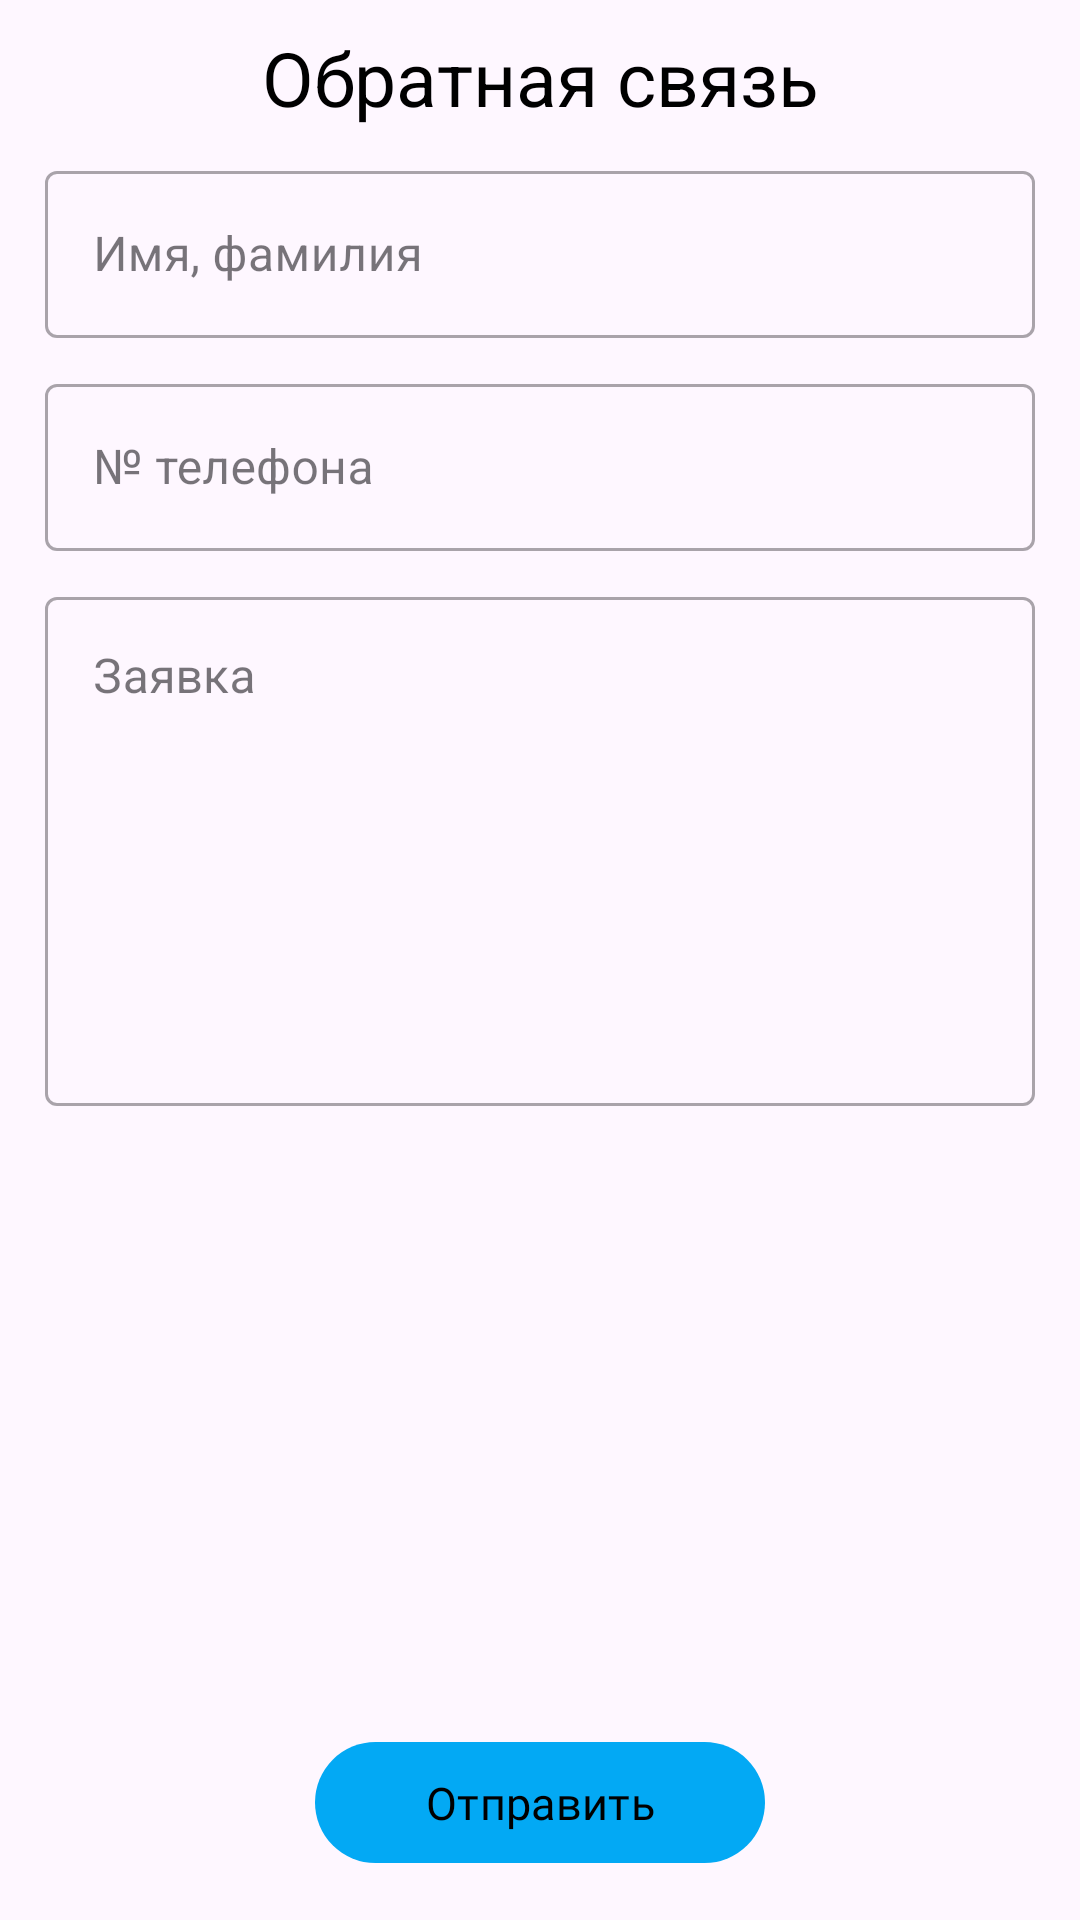

Write the Android layout XML for this screen, with the resource values it uses.
<!-- AndroidManifest.xml: application theme Theme.flatyApp -->
<!-- res/layout/fragment_chat.xml -->
<?xml version="1.0" encoding="utf-8"?>
<androidx.constraintlayout.widget.ConstraintLayout xmlns:android="http://schemas.android.com/apk/res/android"
    xmlns:app="http://schemas.android.com/apk/res-auto"
    xmlns:tools="http://schemas.android.com/tools"
    android:layout_width="match_parent"
    android:layout_height="match_parent"
    tools:context=".fragments.ChatFragment"
    android:orientation="vertical">

    <TextView
        android:id="@+id/textView"
        android:layout_width="wrap_content"
        android:layout_height="wrap_content"
        android:text="@string/chat"
        android:layout_gravity="center"
        android:gravity="center"
        android:padding="9dp"
        android:textAlignment="center"
        android:textColor="@color/black"
        android:textSize="25sp"
        app:layout_constraintEnd_toEndOf="parent"
        app:layout_constraintStart_toStartOf="parent"
        app:layout_constraintTop_toTopOf="parent" />

    <ScrollView
        android:id="@+id/scrollView2"
        android:layout_width="match_parent"
        android:layout_height="0dp"
        android:layout_marginStart="15dp"
        android:layout_marginEnd="15dp"
        app:layout_constraintBottom_toTopOf="@+id/linearLayout2"
        app:layout_constraintEnd_toEndOf="parent"
        app:layout_constraintStart_toStartOf="parent"
        app:layout_constraintTop_toBottomOf="@+id/textView">

        <LinearLayout
            android:layout_width="match_parent"
            android:layout_height="wrap_content"
            android:orientation="vertical">

            <com.google.android.material.textfield.TextInputLayout
                style="@style/Widget.MaterialComponents.TextInputLayout.OutlinedBox"
                android:layout_width="match_parent"
                android:layout_height="wrap_content"
                android:layout_marginBottom="10dp">

                <com.google.android.material.textfield.TextInputEditText
                    android:id="@+id/credentials_text_field"
                    android:layout_width="match_parent"
                    android:layout_height="wrap_content"
                    android:hint="@string/name_last_name"
                    android:imeOptions="actionDone"
                    android:inputType="text"
                    android:singleLine="true" />

            </com.google.android.material.textfield.TextInputLayout>


















            <com.google.android.material.textfield.TextInputLayout
                style="@style/Widget.MaterialComponents.TextInputLayout.OutlinedBox"
                android:layout_width="match_parent"
                android:layout_height="wrap_content"
                android:layout_marginBottom="10dp">

                <com.google.android.material.textfield.TextInputEditText
                    android:id="@+id/phone_number_text_field"
                    android:layout_width="match_parent"
                    android:layout_height="wrap_content"
                    android:hint="@string/phone_number"
                    android:imeOptions="actionDone"
                    android:inputType="phone"
                    android:singleLine="true" />

            </com.google.android.material.textfield.TextInputLayout>


















            <com.google.android.material.textfield.TextInputLayout
                style="@style/Widget.MaterialComponents.TextInputLayout.OutlinedBox"
                android:layout_width="match_parent"
                android:layout_height="wrap_content">

                <com.google.android.material.textfield.TextInputEditText
                    android:id="@+id/request_text_field"
                    android:layout_width="match_parent"
                    android:layout_height="wrap_content"
                    android:gravity="top"
                    android:hint="@string/request"
                    android:imeOptions="actionDone"
                    android:inputType="textMultiLine"
                    android:minLines="7" />

            </com.google.android.material.textfield.TextInputLayout>
        </LinearLayout>
    </ScrollView>

    <LinearLayout
        android:id="@+id/linearLayout2"
        android:layout_width="0dp"
        android:layout_height="wrap_content"
        android:layout_marginBottom="15dp"
        android:gravity="center"
        app:layout_constraintBottom_toBottomOf="parent"
        app:layout_constraintEnd_toEndOf="parent"
        app:layout_constraintStart_toStartOf="parent">

        <com.google.android.material.button.MaterialButton
            android:id="@+id/button_send_feedback"
            android:layout_width="wrap_content"
            android:layout_height="wrap_content"
            android:layout_gravity="center"
            android:fontFamily="@font/noto_sans_regular"
            android:minWidth="150dp"
            android:padding="10dp"
            android:text="@string/send_request"
            android:textColor="@color/black"
            android:textSize="15sp" />

    </LinearLayout>
</androidx.constraintlayout.widget.ConstraintLayout>
<!-- resources referenced by this layout -->
<resources>
  <color name="black">#FF000000</color>
  <string name="birthday">Дата рождения</string>
  <string name="chat">Обратная связь</string>
  <string name="email">Почта</string>
  <string name="name_last_name">Имя, фамилия</string>
  <string name="phone_number">№ телефона</string>
  <string name="request">Заявка</string>
  <string name="send_request">Отправить</string>
  <style name="Theme.flatyApp" parent="Theme.Material3.Light.NoActionBar">
          
          <item name="colorPrimary">@color/main_color</item>
          <item name="colorPrimaryDark">@color/main_color</item>
          <item name="colorAccent">@color/teal_200</item>
          <item name="circularProgressIndicatorStyle">@style/Widget.App.CircularProgressIndicator</item>
      </style>
  <color name="main_color">#03A9F4</color>
  <color name="teal_200">#FF03DAC5</color>
  <style name="Widget.App.CircularProgressIndicator" parent="Widget.Material3.CircularProgressIndicator.Medium">
          <item name="materialThemeOverlay">@style/ThemeOverlay.App.CircularProgressIndicator</item>
          <item name="trackThickness">20dp</item>
      </style>
  <style name="ThemeOverlay.App.CircularProgressIndicator" parent="">
          <item name="indicatorColor">@color/white</item>
      </style>
  <color name="white">#FFFFFFFF</color>
</resources>
